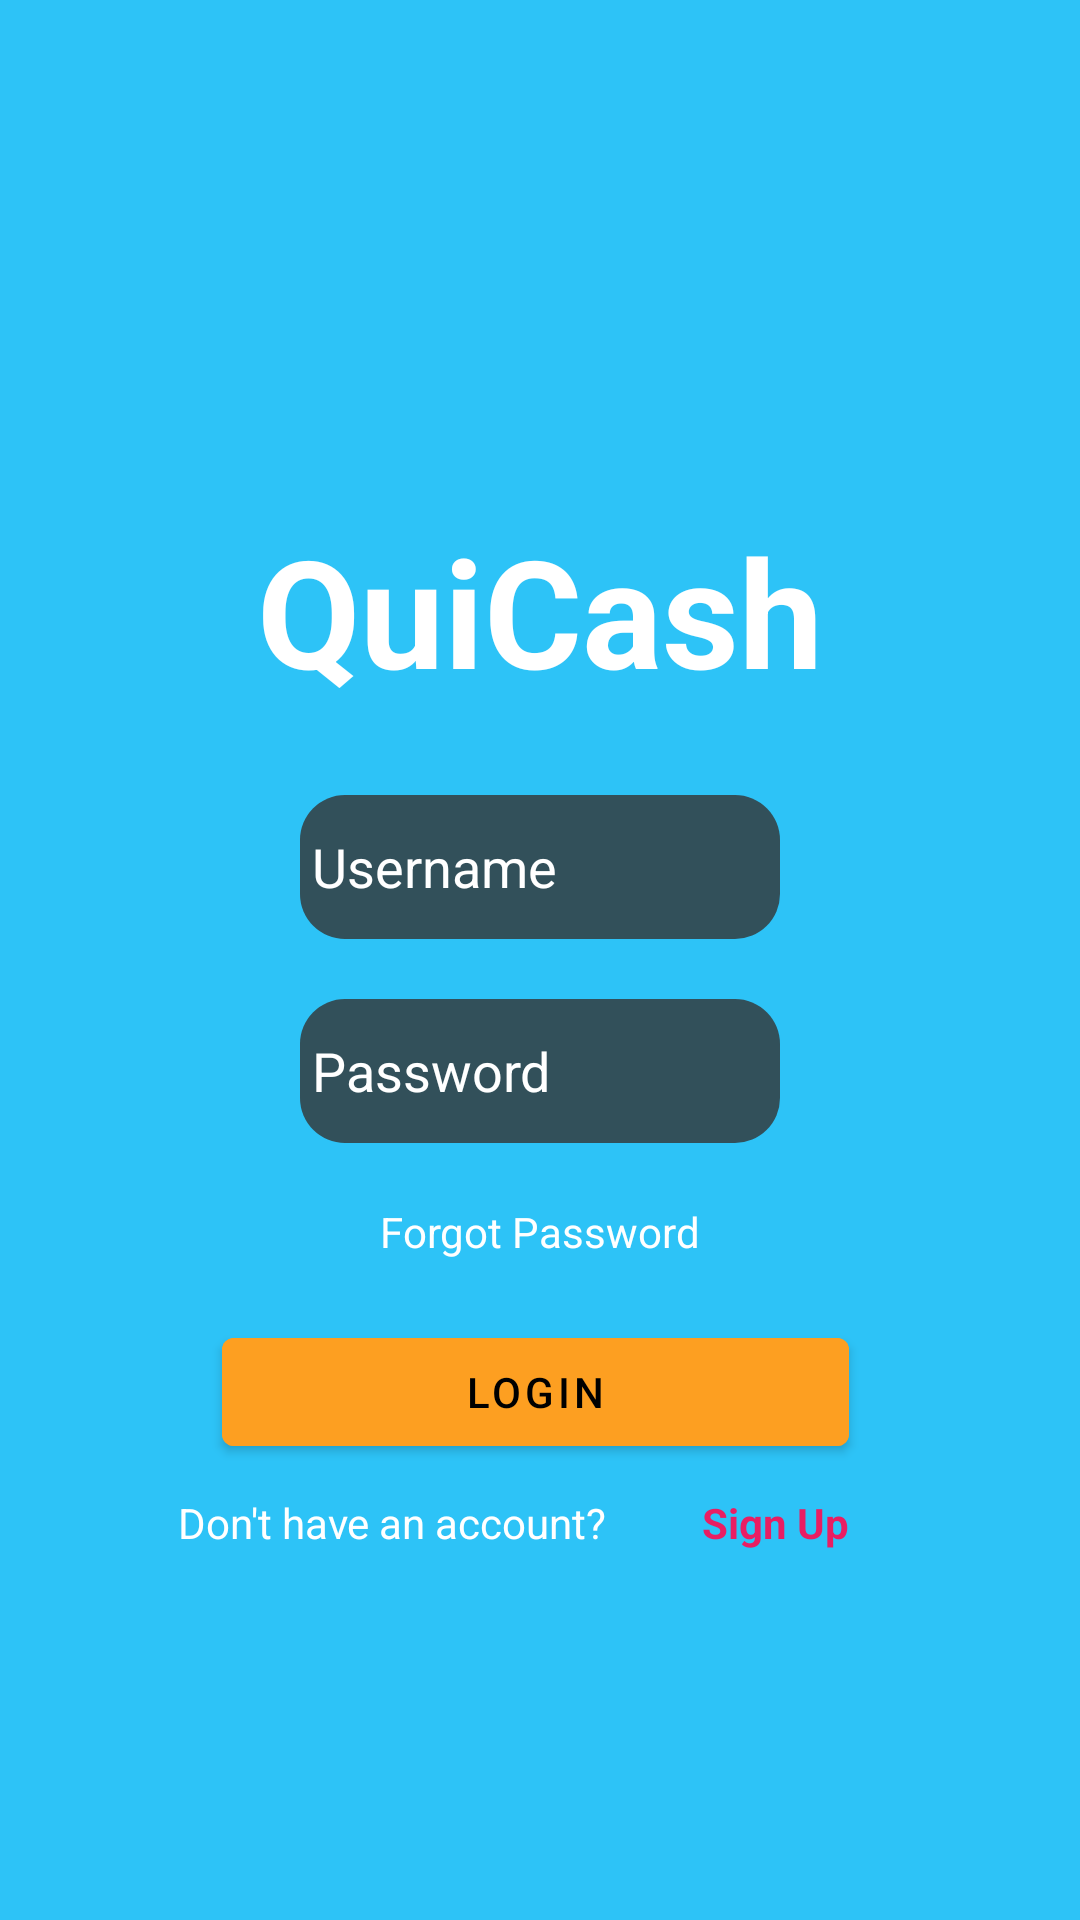

Android layout source for this screen:
<!-- AndroidManifest.xml: application theme Theme.IT143_PROJ -->
<!-- res/layout/activity_main.xml -->
<?xml version="1.0" encoding="utf-8"?>
<androidx.constraintlayout.widget.ConstraintLayout
    xmlns:android="http://schemas.android.com/apk/res/android"
    xmlns:app="http://schemas.android.com/apk/res-auto"
    xmlns:tools="http://schemas.android.com/tools"
    android:layout_width="match_parent"
    android:layout_height="match_parent"
    android:background="#2dc3f7"
    android:exported="false"
    tools:context=".LogInActivity">

    <TextView
        android:id="@+id/signin"
        android:layout_width="match_parent"
        android:layout_height="65dp"
        android:layout_marginTop="170dp"
        android:gravity="center"
        android:text="QuiCash"
        android:textColor="@color/white"
        android:textSize="50dp"
        android:textStyle="bold"
        app:layout_constraintEnd_toEndOf="parent"
        app:layout_constraintStart_toStartOf="parent"
        app:layout_constraintTop_toTopOf="parent" />

    <EditText
        android:id="@+id/username"
        android:layout_width="0dp"
        android:layout_height="wrap_content"
        android:layout_below="@+id/signin"
        android:layout_marginHorizontal="100dp"
        android:layout_marginTop="30dp"
        android:background="@drawable/rounded_edittext"
        android:drawableLeft="@drawable/ic_baseline_person_outline_24"
        android:drawablePadding="10dp"
        android:hint="Username"
        android:minHeight="48dp"
        android:padding="4dp"
        android:textColor="@color/white"
        android:textColorHint="@color/white"
        app:layout_constraintEnd_toEndOf="parent"
        app:layout_constraintStart_toStartOf="parent"
        app:layout_constraintTop_toBottomOf="@+id/signin" />

    <EditText
        android:id="@+id/password"
        android:layout_width="0dp"
        android:layout_height="wrap_content"
        android:layout_below="@+id/username"
        android:layout_marginHorizontal="100dp"
        android:layout_marginVertical="20dp"
        android:background="@drawable/rounded_edittext"
        android:drawableLeft="@drawable/ic_baseline_vpn_key_24"
        android:drawablePadding="10dp"
        android:hint="Password"
        android:inputType="textPassword"
        android:minHeight="48dp"
        android:padding="4dp"
        android:textColor="@color/white"
        android:textColorHint="@color/white"
        app:layout_constraintEnd_toEndOf="parent"
        app:layout_constraintStart_toStartOf="parent"
        app:layout_constraintTop_toBottomOf="@+id/username" />

    <com.google.android.material.button.MaterialButton
        android:id="@+id/loginbtn"
        android:layout_width="209dp"
        android:layout_height="48dp"
        android:layout_below="@+id/forgotpassword"
        android:layout_centerHorizontal="true"
        android:layout_marginTop="20dp"
        android:backgroundTint="#fd9f21"
        android:text="LOGIN"
        android:textColor="@color/black"
        app:layout_constraintEnd_toEndOf="parent"
        app:layout_constraintHorizontal_bias="0.49"
        app:layout_constraintStart_toStartOf="parent"
        app:layout_constraintTop_toBottomOf="@+id/forgotpassword" />

    <TextView
        android:id="@+id/QuestionAccount"
        android:layout_width="wrap_content"
        android:layout_height="wrap_content"
        android:layout_below="@+id/loginbtn"
        android:layout_centerHorizontal="true"
        android:layout_marginStart="-15dp"
        android:layout_marginTop="10dp"
        android:text="Don't have an account?"
        android:textColor="@color/white"
        app:layout_constraintStart_toStartOf="@+id/loginbtn"
        app:layout_constraintTop_toBottomOf="@+id/loginbtn" />

    <TextView
        android:id="@+id/forgotpassword"
        android:layout_width="wrap_content"
        android:layout_height="wrap_content"
        android:layout_below="@+id/password"
        android:layout_centerHorizontal="true"
        android:layout_marginTop="20dp"
        android:text="Forgot Password"
        android:textColor="@color/white"
        app:layout_constraintEnd_toEndOf="parent"
        app:layout_constraintStart_toStartOf="parent"
        app:layout_constraintTop_toBottomOf="@+id/password" />

    <TextView
        android:id="@+id/SignUp"
        android:layout_width="wrap_content"
        android:layout_height="wrap_content"
        android:layout_marginTop="10dp"
        android:text="Sign Up"
        android:textColor="#E91E63"
        android:textStyle="bold"
        app:layout_constraintEnd_toEndOf="@+id/loginbtn"
        app:layout_constraintTop_toBottomOf="@+id/loginbtn" />

    <ProgressBar
        android:id="@+id/progressBar"
        style="?android:attr/progressBarStyleLarge"
        android:layout_width="wrap_content"
        android:layout_height="wrap_content"
        android:layout_centerInParent="true"
        android:visibility="invisible"
        app:layout_constraintBottom_toBottomOf="parent"
        app:layout_constraintEnd_toEndOf="parent"
        app:layout_constraintStart_toStartOf="parent"
        app:layout_constraintTop_toTopOf="parent"
        tools:ignore="MissingConstraints" />

</androidx.constraintlayout.widget.ConstraintLayout>
<!-- resources referenced by this layout -->
<resources>
  <color name="black">#FF000000</color>
  <color name="white">#FFFFFFFF</color>
  <!-- drawable rounded_edittext (drawable) -->
  <?xml version="1.0" encoding="utf-8"?>
  <shape xmlns:android="http://schemas.android.com/apk/res/android"
      android:shape="rectangle"
      android:padding="10dp">
  
      <solid android:color="#32505a" />
      <corners
          android:bottomRightRadius="15dp"
          android:bottomLeftRadius="15dp"
          android:topLeftRadius="15dp"
          android:topRightRadius="15dp" />
  </shape>
  <style name="Theme.IT143_PROJ" parent="Theme.MaterialComponents.DayNight.NoActionBar">
          
          <item name="colorPrimary">@color/purple_500</item>
          <item name="colorPrimaryVariant">@color/purple_700</item>
          <item name="colorOnPrimary">@color/white</item>
          
          <item name="colorSecondary">@color/teal_200</item>
          <item name="colorSecondaryVariant">@color/teal_700</item>
          <item name="colorOnSecondary">@color/black</item>
          
          <item name="android:statusBarColor" tools:targetApi="l">?attr/colorPrimaryVariant</item>
          
      </style>
  <color name="purple_500">#FF6200EE</color>
  <color name="purple_700">#FF3700B3</color>
  <color name="teal_200">#FF03DAC5</color>
  <color name="teal_700">#FF018786</color>
</resources>
